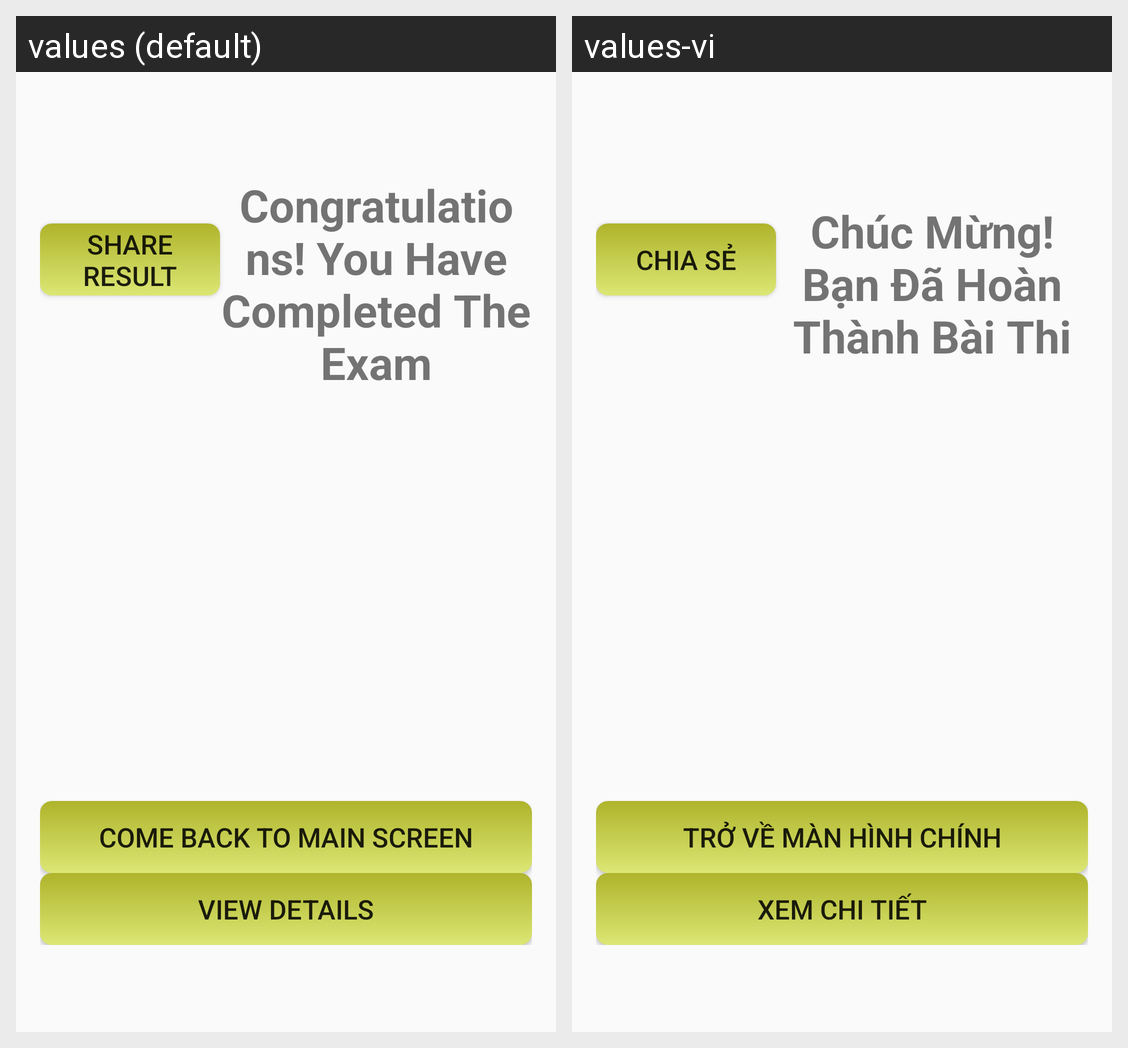

The same Android screen rendered under two of its app's locales, left to right. List the strings drawn on it with the default value and each locale's translation.
Android screen res/layout/layout_exam_result_content.xml rendered under 2 locales, left to right: values (default), values-vi. Device: Nexus 5 (rendered at 1080×1920; each locale shown at half size, 540×960, under a caption strip naming it); theme AppTheme.
Strings drawn on this screen, with the default value and each locale's value (text and hints the layout hard-codes, and strings that could not be matched under every locale, appear in the picture but are not listed):

congrat
  values: Congratulations! You Have Completed The Exam
  values-vi: Chúc Mừng! Bạn Đã Hoàn Thành Bài Thi

share
  values: Share Result
  values-vi: Chia Sẻ

back_to_main_screen
  values: Come Back To Main Screen
  values-vi: Trở Về Màn Hình Chính

view_details
  values: View Details
  values-vi: Xem Chi Tiết
